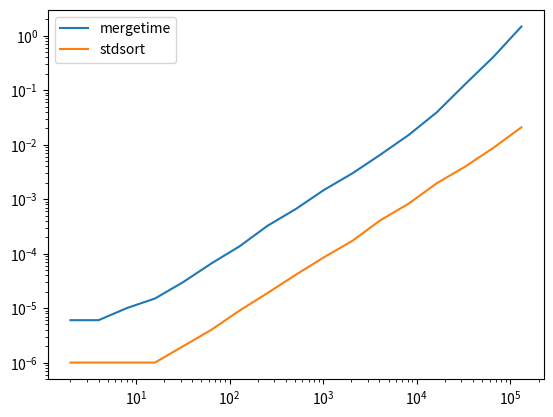

Write the Python code that produced this figure.
"""
mergesort.py

[redacted]
date: 2017-10-23

This follows Skiena section 4.5

Skiena has a nice C implementation which does almost all in-place 
operations. I think I'll not bother trying to emulate that because in
python it feels torturous
"""


def mergesort(lst):
    mid = len(lst)//2
    if len(lst) == 1:
        return lst
    else:
        return merge(mergesort(lst[:mid]), mergesort(lst[mid:]))

def merge(list1, list2):
    merged = []
    while list1 and list2:  # keep going if either has any elements
        if list1[0] <= list2[0]:
            merged += [list1.pop(0)]
        else:
            merged += [list2.pop(0)]
    return merged + list1 + list2  #whatever is left which must be larger
    

if __name__=="__main__":
    li = [1942, 1783, 1776, 1804, 1865, 1945, 1963, 1918, 2001, 1941]

    import random
    import matplotlib.pyplot as plt
    from datetime import datetime

    sizes = [2**i for i in range(1, 18)]
    mergetime = []
    stdtime = []
    for s in sizes:
        lst = [random.randint(0, 100000) for i in range(s)]

        st = datetime.now()
        lstsrt = mergesort(lst)
        mergetime += [(datetime.now() - st).total_seconds()]
            
        st = datetime.now()
        lstsrt = sorted(lst)
        stdtime += [(datetime.now() - st).total_seconds()]

    plt.loglog(sizes, mergetime, label='mergetime')
    plt.loglog(sizes, stdtime, label='stdsort')
    plt.legend()
    plt.show()



